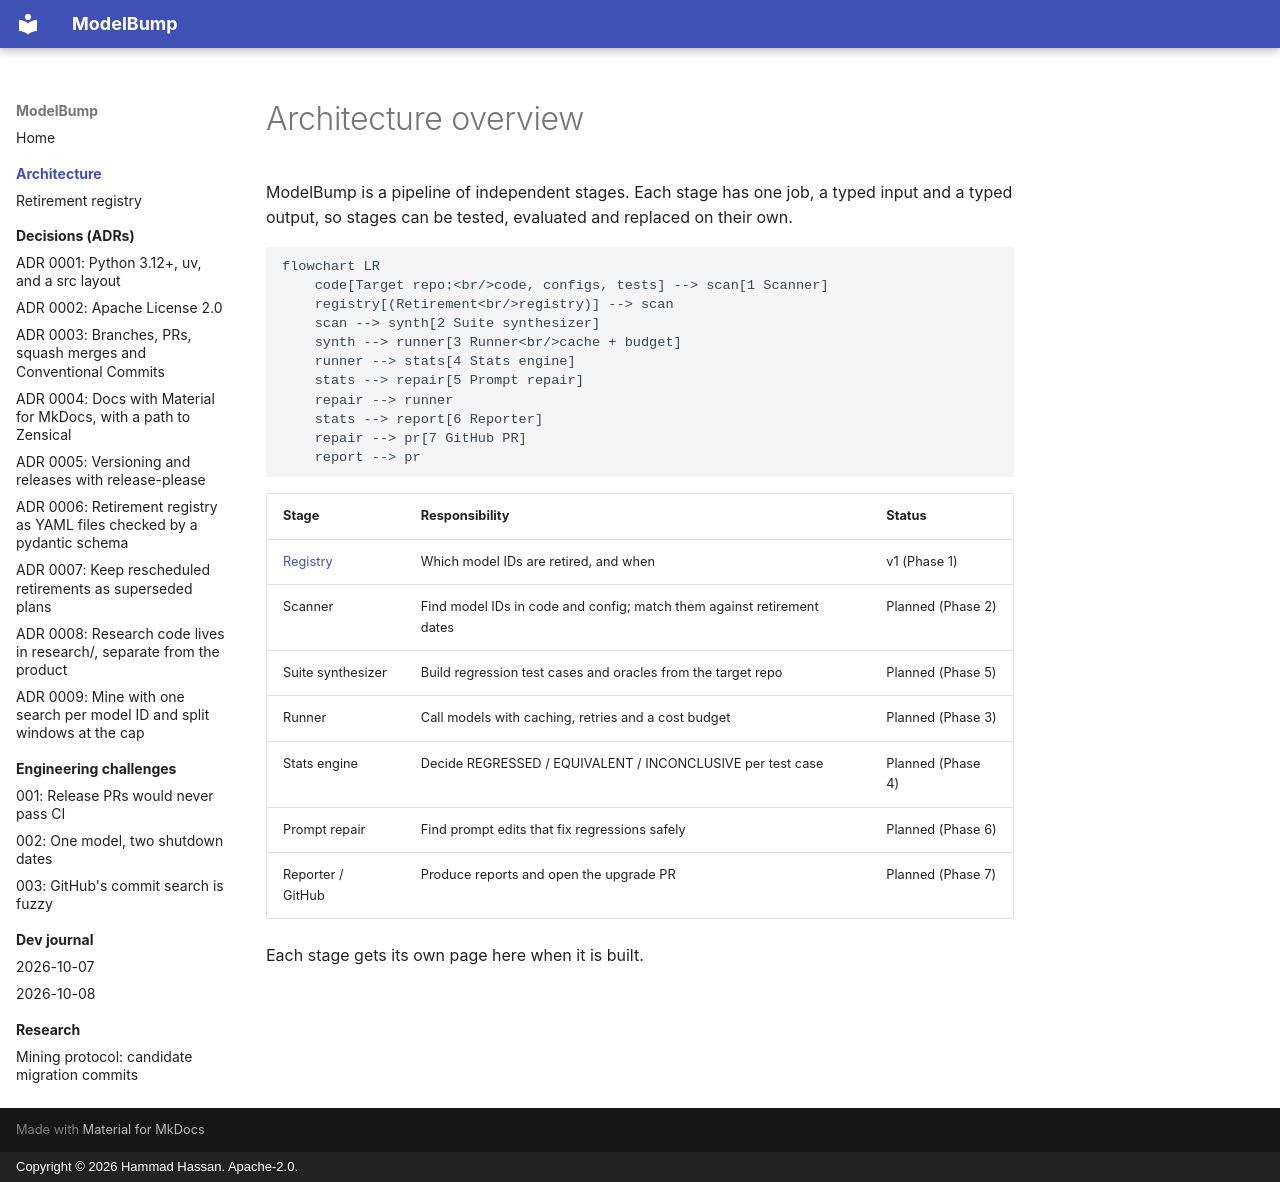

repository: imhammad/modelbump · page: architecture/index.html · generator: mkdocs · copyright: Copyright © 2026 Hammad Hassan. Apache-2.0.

# Architecture overview

ModelBump is a pipeline of independent stages. Each stage has one job, a typed input and a typed output, so stages can be tested, evaluated and replaced on their own.

```mermaid
flowchart LR
    code[Target repo:<br/>code, configs, tests] --> scan[1 Scanner]
    registry[(Retirement<br/>registry)] --> scan
    scan --> synth[2 Suite synthesizer]
    synth --> runner[3 Runner<br/>cache + budget]
    runner --> stats[4 Stats engine]
    stats --> repair[5 Prompt repair]
    repair --> runner
    stats --> report[6 Reporter]
    repair --> pr[7 GitHub PR]
    report --> pr
```

| Stage | Responsibility | Status |
|-------|----------------|--------|
| [Registry](registry.md) | Which model IDs are retired, and when | v1 (Phase 1) |
| Scanner | Find model IDs in code and config; match them against retirement dates | Planned (Phase 2) |
| Suite synthesizer | Build regression test cases and oracles from the target repo | Planned (Phase 5) |
| Runner | Call models with caching, retries and a cost budget | Planned (Phase 3) |
| Stats engine | Decide REGRESSED / EQUIVALENT / INCONCLUSIVE per test case | Planned (Phase 4) |
| Prompt repair | Find prompt edits that fix regressions safely | Planned (Phase 6) |
| Reporter / GitHub | Produce reports and open the upgrade PR | Planned (Phase 7) |

Each stage gets its own page here when it is built.
